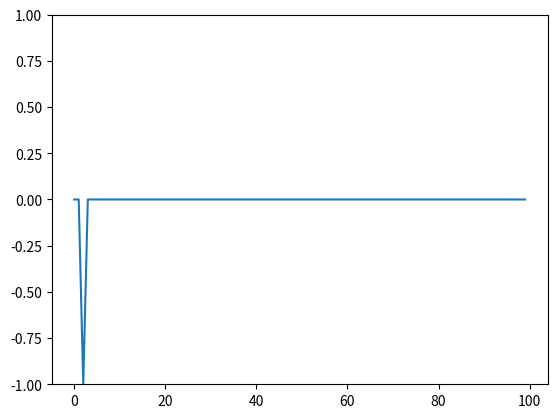

Write the Python code that produced this figure.
from random import choice
from numpy import array, dot, random
from matplotlib import pyplot as plt
# fungsi matematika
unit_step = lambda y: 0 if y < 0 else 1
# dua entri pertama pada array adalah nilai inputan, entri ketiga pada array 

data_training = [ # data training adalah fungsi OR
 (array([0, 0, 1]), 0),
 (array([0, 1, 1]), 1),
 (array([1, 0, 1]), 1),
 (array([1, 1, 1]), 1),
]
w = random.rand(3)
errors = [] # menyimpan nilai error untuk dapat di visualisai
teta = 0.2 # variabel pengontrol learning rate
n = 100 # jumlah banyaknya learning iterations
# training process
for i in range(n):
 y, expected = choice(data_training)
 result = dot(w, y)
 error = expected - unit_step(result)
 errors.append(error)
 w += teta * error * y # learning rule
# Hasil pembelajaran (fungsi logika OR)
for y, _ in data_training:
 result = dot(y, w)
 print("{}: {} -> {}".format(y[:2], result, unit_step(result)))
# Visualisasi proses training (plot errors)
plt.ylim([-1, 1])
plt.plot(errors)
plt.show()
